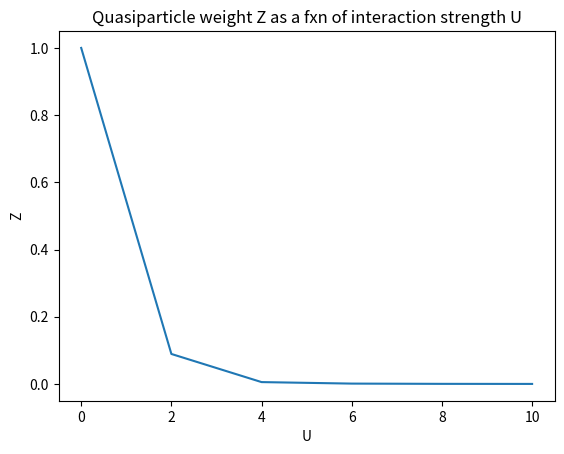

This chart was generated by the following Python code:
import matplotlib.pyplot as plt
import numpy as np
from scipy.optimize import curve_fit
from scipy.linalg import expm

# -----------------------------Simulate two-site DMFT without quantum circuit-------------------------------------#

#step 1: set val of impurity on site interaction energy
Urange = np.array([0,2,4,6,8,10])

#step 2: make an intial guess for the val of hybridization parameter
V_initial = 1.0 

#step 3: obtain impurity Green's function from QComp as a fxn of time
def selfConsistency(V, Z):
    tolerance = 1e-6
    if np.abs(V**2 - Z) < tolerance:
        return True
    else:
        return False


#SIAM Hamiltonian - half filled case
def ham(U, V): 
    
    eps_d = -0.5 #energy level of impurity
    eps_k = 1.0 #energy level of bath
    n_bath = 1 #number of bath sites
    
    # Size of the Hamiltonian matrix: impurity (2 states: up/down) + bath states
    dim = 2 + n_bath
    H = np.zeros((dim, dim))
   
    
    
    # Impurity term: diagonal
    H[0, 0] = eps_d  # spin up
    H[1, 1] = eps_d  # spin down
    H[0, 1] = U      # Coulomb interaction (only diagonal term in this basis)
    
    # Bath term: diagonal
    
    H[dim - 1, dim - 1] = eps_k
    
    # Hybridization term
 
    H[0, dim - 1] = V  # spin up
    H[1, dim - 1] = V  # spin down
    H[dim - 1, 0] = V  # Hermitian conjugate
    H[dim - 1, 1] = V  # Hermitian conjugate

    return H

# def impGreenFxn(U, V, tvals):
#     def timeEv(U, V, t):
#         H = ham(U, V)
#         return expm(-1j * H * t)
    
#     H = ham(U,V)
#     #print("H: ", H)

    
#     # Initial state |psi_0> assumed as the impurity ground state
#     dim = H.shape[0]
#     psi_0 = np.zeros(dim, dtype=complex)
#     psi_0[0] = 1.0  # Impurity spin-up state
    
#     # Impurity operator (assuming first state corresponds to impurity)
#     d = np.zeros((dim, dim), dtype=complex)
#     d[0, 0] = 1.0  # Corresponds to d_sigma annihilation operator
    
#     # Compute the real part of G_d(t)
#     G_d_t_real = []
#     for t in tvals:
#         U_t = timeEv(U, V, t)  # e^{-i H t}
#         U_t_conj = U_t.conj()  # e^{i H t}
        
#         d_t = U_t @ d @ U_t_conj  # Time-evolved operator d(t)
#         G_t = -1j * (psi_0.conj().T @ d_t @ d @ psi_0).item()  # Expectation value
        
#         G_d_t_real.append(np.real(G_t))  # Extract the real part


#     return np.array(G_d_t_real)

def impGreenFxn(U, V, tvals, t):
    def timeEv(t):
        return expm(-1j * H * t)
    
    
    H = ham(U,V)
    
    # Initial state |psi_0> assumed as the impurity ground state
    dim = H.shape[0]
    psi_0 = np.zeros(dim, dtype=complex)
    psi_0[0] = 1.0  # Impurity spin-up state
    print("psi: ", psi_0)
    
    # Impurity operator (assuming first state corresponds to impurity)
    d = np.zeros((dim, dim), dtype=complex)
    d[0, 0] = 1.0 # Corresponds to d_sigma annihilation operator

    plus = d.conj().T

    gReal = []

    U_t = timeEv(t)  # e^{-i H t}
    U_t_conj = timeEv(-t) # e^{i H t}
    sub = U_t @ d @ U_t_conj  # Time-evolved operator d(t)



    great = -1j * (psi_0 @ (sub @ plus) @ psi_0)
    less = 1j * (psi_0 @ (plus @ sub) @ psi_0)
    gReal.append(np.real(great-less))

    gReal = np.array(gReal).flatten()
    return np.heaviside(tvals,1)*gReal



#step 4: using ImpGreenfxn find best fit for params and finding 
def fit_greens_function(tvals, greens_values):
    print("greens values: ", greens_values)
    def model(x, a, w, p):
        return a * np.cos(w * x) + (1 - a) * np.cos(p * x)

    params, _ = curve_fit(model, tvals, greens_values)
    return params #[a, w, p]

#step 5: calculate quasiparticle weight
def quasiweight(tvals, t, V, U):
    
    a, w, p = fit_greens_function(tvals, impGreenFxn(U, V, tvals, t))
    
    denom = V**4 * ((a/w**4) + ((1-a)/p**4))
    if denom == 0:
        denom = 1

    return 1 / denom

#step 6: put it all together to reach self consistency

Zvals = []

t = np.linspace(1, 6, 5)
V = V_initial

for U in Urange:
    for i in t:
        Z = quasiweight(t, i, U, V)
        
        if selfConsistency(V, Z):
            break
        else:
            V = np.sqrt(Z) 
    Zvals.append(Z)


plt.figure()


plt.plot(Urange, Zvals)

plt.title("Quasiparticle weight Z as a fxn of interaction strength U")
plt.xlabel("U")
plt.ylabel("Z")

plt.show()

### Testing Greens Function ###
# plt.figure()

# xdata = [1,2,3]
# #ydata = [0.84,0.87,0.08]
# ydata = impGreenFxn(U, V, t, np.array([1,0]))
# plt.plot(xdata, ydata, color='green')
# w = 1
# w2 = 1
# a = 0.5
# y = a * np.cos(w*xdata) + (1-a) * np.cos(w2 * xdata)
# plt.plot(xdata,y)


# plt.title("Impurity Greens Function vs Time")
# plt.xlabel("Time")
# plt.ylabel("Impurity Greens Function")

# plt.show()



